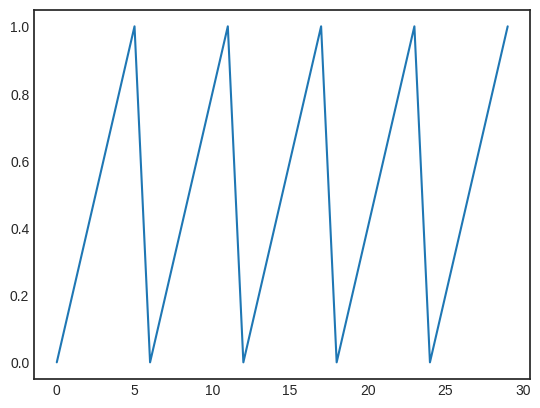
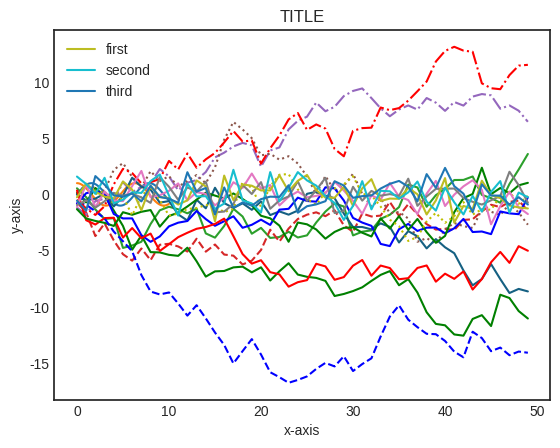

Python code for these plots, in order:
import matplotlib as mpl
import matplotlib.pyplot as plt
import pandas as pd
import numpy as np

plt.style.use('seaborn-v0_8-white')

fig = plt.figure()
ax = plt.axes()
plt.plot([0, 0.2, 0.4, 0.6, 0.8, 1] * 5)
plt.show()

x = np.arange(0,10, 0.01)
fig = plt.figure()
plt.plot(x, np.sin(x))
plt.plot(x, np.cos(x))
plt.show()

plt.plot(np.random.randn(50).cumsum(), linestyle='-')
plt.plot(np.random.randn(50).cumsum(), linestyle='--')
plt.plot(np.random.randn(50).cumsum(), linestyle='-.')
plt.plot(np.random.randn(50).cumsum(), linestyle=':')
plt.show()

plt.plot(np.random.randn(50).cumsum(), color = 'g')
plt.plot(np.random.randn(50).cumsum(), color = '#156082') # 이런것도 가능
plt.plot(np.random.randn(50).cumsum(), color='b')
plt.plot(np.random.randn(50).cumsum(), color='r')
plt.show()

plt.plot(np.random.randn(50).cumsum(), 'g-')
plt.plot(np.random.randn(50).cumsum(), 'b--')
plt.plot(np.random.randn(50).cumsum(), 'r-.')
plt.plot(np.random.randn(50).cumsum(), 'y:')
plt.show()

plt.plot(np.random.randn(50))
plt.xlim(-1, 50)
plt.ylim(-5,5)
plt.show()

plt.plot(np.random.randn(50))
plt.axis('tight')
plt.title("TITLE")
plt.xlabel("x-axis")
plt.ylabel("y-axis")
plt.show()

plt.plot(np.random.randn(50), label='first')
plt.plot(np.random.randn(50), label='second')
plt.plot(np.random.randn(50), label='third')
plt.axis('tight')
plt.title("TITLE")
plt.xlabel("x-axis")
plt.ylabel("y-axis")
plt.legend()
plt.show()